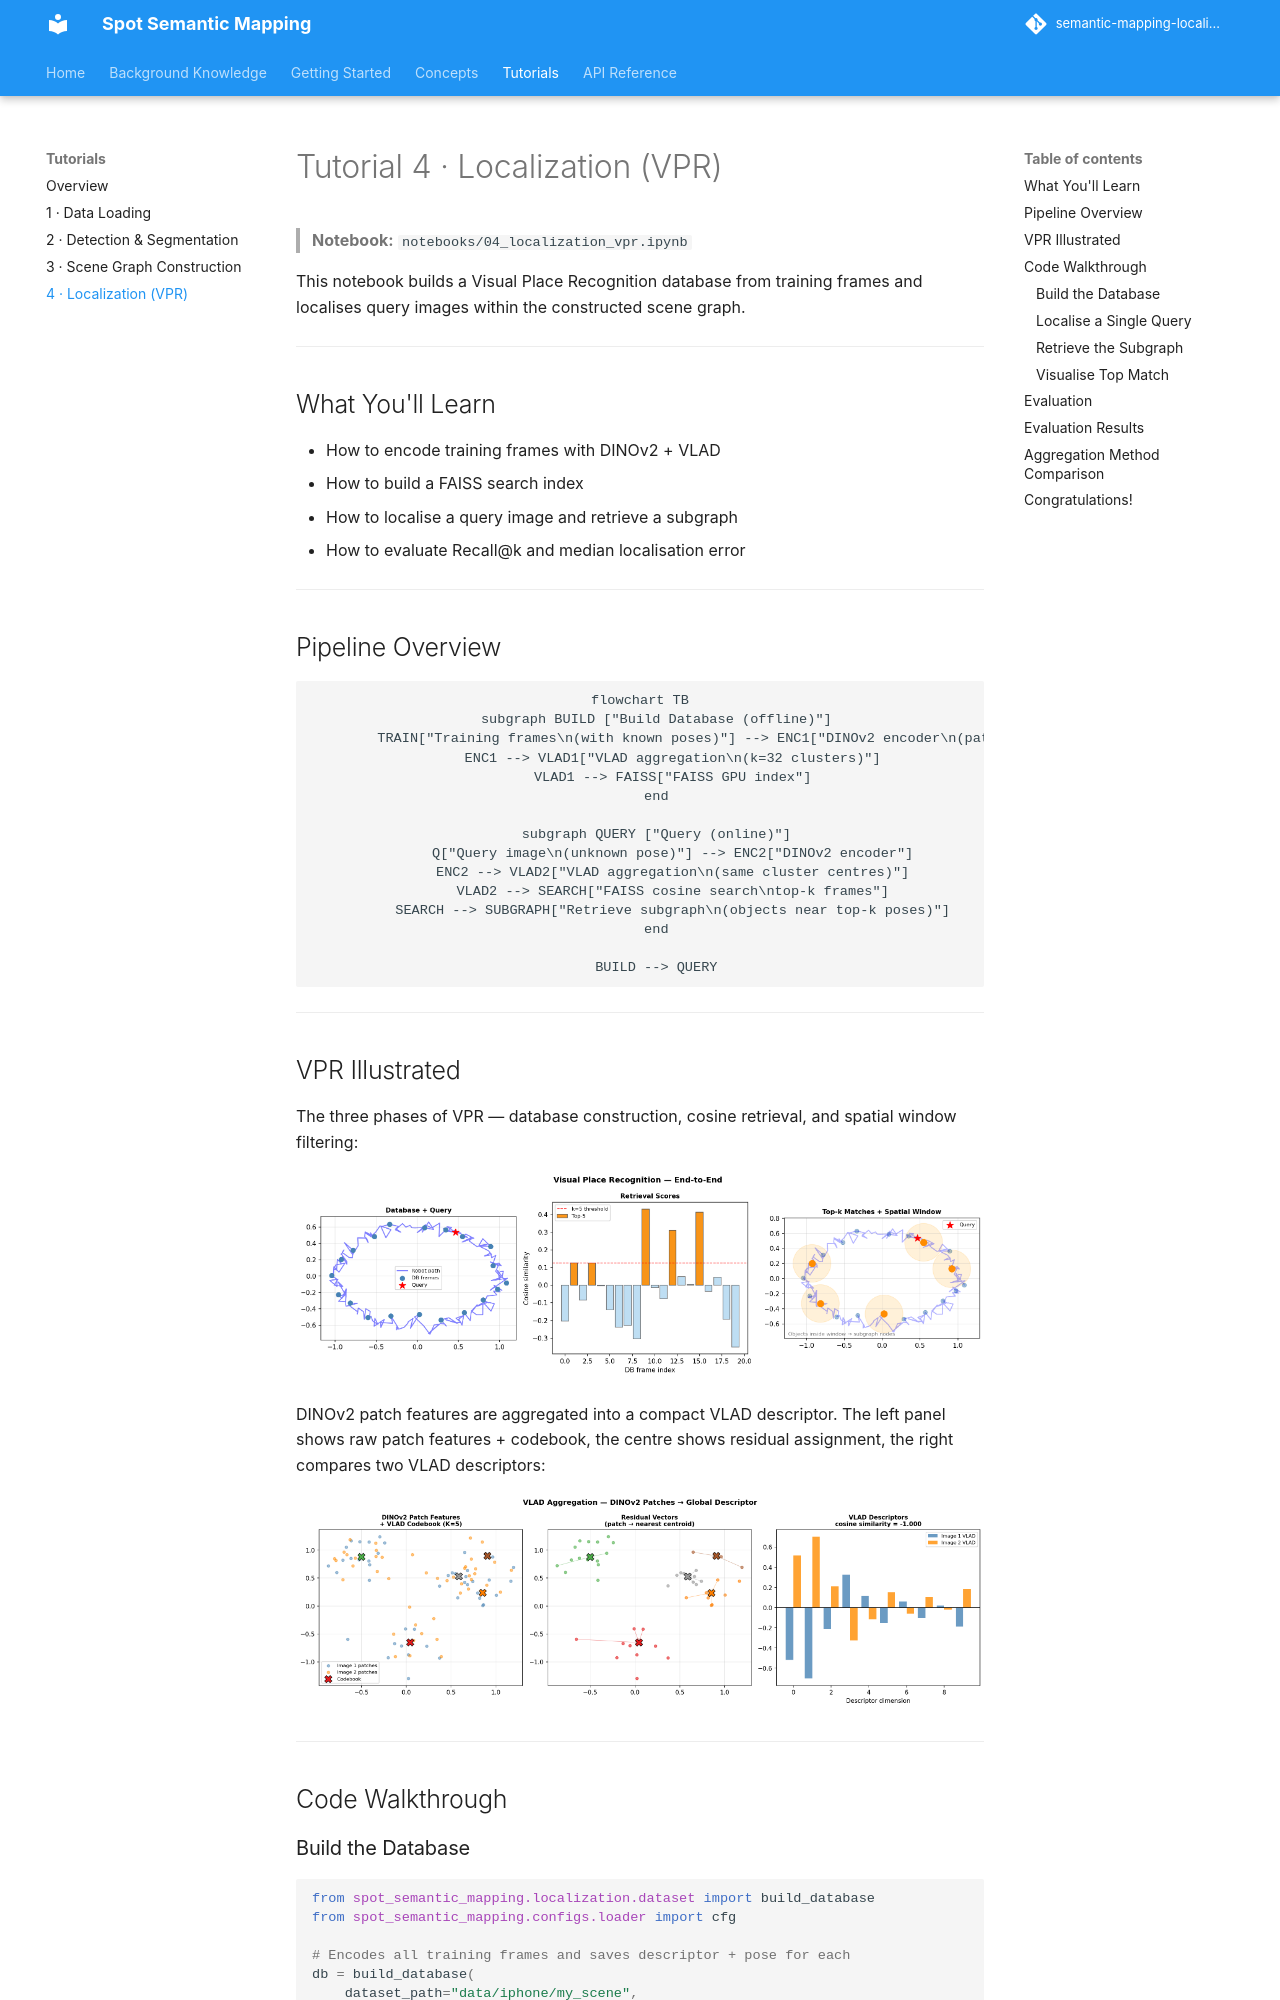

repository: minhphd/semantic-mapping-localization · page: tutorials/localization/index.html · generator: mkdocs

# Tutorial 4 · Localization (VPR)

> **Notebook:** `notebooks/04_localization_vpr.ipynb`

This notebook builds a Visual Place Recognition database from training frames and localises query images within the constructed scene graph.

---

## What You'll Learn

- How to encode training frames with DINOv2 + VLAD
- How to build a FAISS search index
- How to localise a query image and retrieve a subgraph
- How to evaluate Recall@k and median localisation error

---

## Pipeline Overview

```mermaid
flowchart TB
    subgraph BUILD ["Build Database (offline)"]
        TRAIN["Training frames\n(with known poses)"] --> ENC1["DINOv2 encoder\n(patch features)"]
        ENC1 --> VLAD1["VLAD aggregation\n(k=32 clusters)"]
        VLAD1 --> FAISS["FAISS GPU index"]
    end

    subgraph QUERY ["Query (online)"]
        Q["Query image\n(unknown pose)"] --> ENC2["DINOv2 encoder"]
        ENC2 --> VLAD2["VLAD aggregation\n(same cluster centres)"]
        VLAD2 --> SEARCH["FAISS cosine search\ntop-k frames"]
        SEARCH --> SUBGRAPH["Retrieve subgraph\n(objects near top-k poses)"]
    end

    BUILD --> QUERY

```

---

## VPR Illustrated

The three phases of VPR — database construction, cosine retrieval, and spatial window filtering:

![VPR concept](../assets/figures/nb04_vpr_concept.png)

DINOv2 patch features are aggregated into a compact VLAD descriptor. The left panel shows raw patch features + codebook, the centre shows residual assignment, the right compares two VLAD descriptors:

![VLAD aggregation](../assets/figures/nb04_vlad.png)

---

## Code Walkthrough

### Build the Database

```python
from spot_semantic_mapping.localization.dataset import build_database
from spot_semantic_mapping.configs.loader import cfg

# Encodes all training frames and saves descriptor + pose for each
db = build_database(
    dataset_path="data/iphone/my_scene",
    cfg=cfg,
    split="train",   # or a list of frame IDs
)

print(f"Database size: {len(db)} frames")
print(f"Descriptor dim: {db.descriptors.shape[1]}")   # e.g. 32768
```
